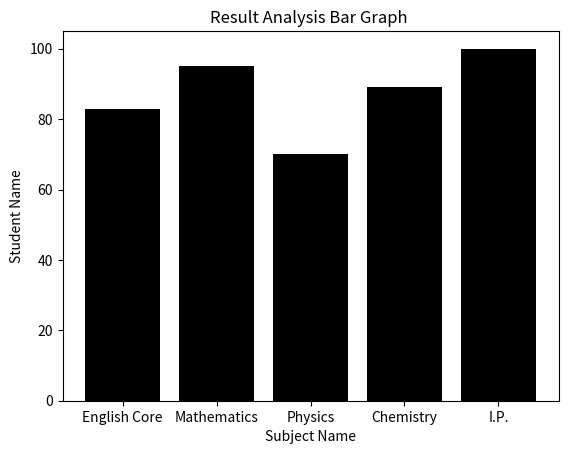

This chart was generated by the following Python code:
import matplotlib.pyplot as plt
subject=['English Core','Mathematics', 'Physics', 'Chemistry', 'I.P.']
percentage=[83,95,70, 89, 100]
plt.bar(subject,percentage, align='center', color='black')
plt.xlabel('Subject Name')
plt.ylabel('Student Name')
plt.title('Result Analysis Bar Graph ')
plt.show()
